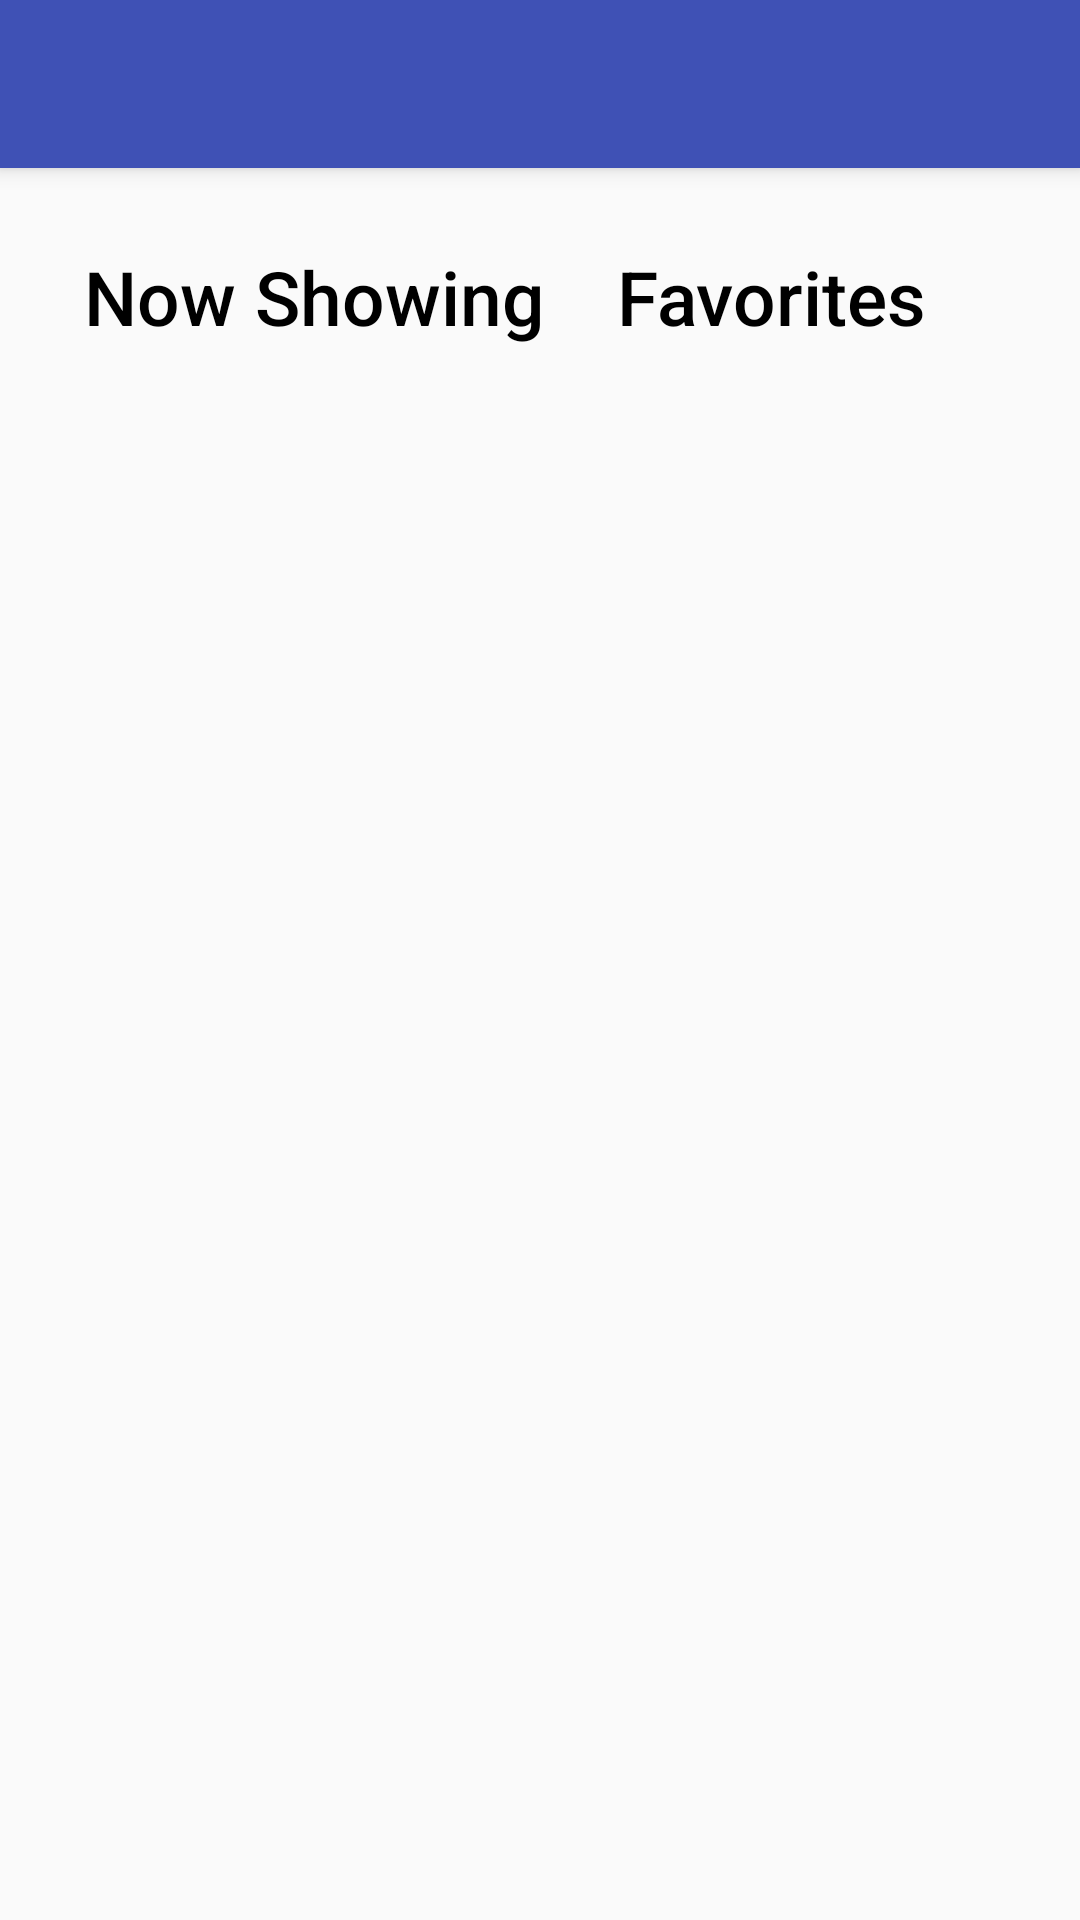

Here is an Android app screen rendered from its layout file. Give the layout XML and the strings, colors and styles it references.
<!-- AndroidManifest.xml: activity theme AppTheme.NoActionBar -->
<!-- res/layout/activity_all_movie.xml -->
<?xml version="1.0" encoding="utf-8"?>
<android.support.design.widget.CoordinatorLayout
    xmlns:android="http://schemas.android.com/apk/res/android"
    xmlns:app="http://schemas.android.com/apk/res-auto"
    xmlns:tools="http://schemas.android.com/tools"
    android:layout_width="match_parent"
    android:layout_height="match_parent"
    android:fitsSystemWindows="true"
    tools:context=".AllMovieActivity">

    <android.support.design.widget.AppBarLayout
        android:layout_height="wrap_content"
        android:layout_width="match_parent"
        android:theme="@style/AppTheme.AppBarOverlay">

        <android.support.v7.widget.Toolbar android:id="@+id/toolbar"
            android:layout_width="match_parent"
            android:layout_height="?attr/actionBarSize"
            android:background="?attr/colorPrimary"
            app:popupTheme="@style/AppTheme.PopupOverlay" />

    </android.support.design.widget.AppBarLayout>

    <include layout="@layout/content_all_movie" />
</android.support.design.widget.CoordinatorLayout>
<!-- res/layout/content_all_movie.xml (included above) -->
<?xml version="1.0" encoding="utf-8"?>
<RelativeLayout xmlns:android="http://schemas.android.com/apk/res/android"
    xmlns:tools="http://schemas.android.com/tools"
    xmlns:app="http://schemas.android.com/apk/res-auto"
    android:layout_width="match_parent"
    android:layout_height="match_parent"
    android:paddingLeft="@dimen/activity_horizontal_margin"
    android:paddingRight="@dimen/activity_horizontal_margin"
    android:paddingTop="@dimen/activity_vertical_margin"
    android:paddingBottom="@dimen/activity_vertical_margin"
    app:layout_behavior="@string/appbar_scrolling_view_behavior"
    tools:showIn="@layout/activity_all_movie" tools:context=".AllMovieActivity">

    <RadioGroup
        android:layout_width="wrap_content"
        android:layout_height="wrap_content"
        android:orientation="horizontal"
        android:id="@+id/radio_tabs">

        <RadioButton
            android:layout_width="wrap_content"
            android:layout_height="wrap_content"
            android:text="@string/now_showing"
            android:id="@+id/tab_now_showing"
            style="?android:attr/borderlessButtonStyle"
            android:textColor="@color/checked_text_color_indicator"
            android:button="@null"
            android:textAllCaps="false"
            android:textSize="@dimen/text_large"
            />

        <RadioButton
            android:layout_width="wrap_content"
            android:layout_height="wrap_content"
            android:text="@string/favorites"
            android:id="@+id/tab_favorite"
            style="?android:attr/borderlessButtonStyle"
            android:textColor="@color/checked_text_color_indicator"
            android:button="@null"
            android:textAllCaps="false"
            android:textSize="@dimen/text_large"

            />
    </RadioGroup>
    <android.support.v4.view.ViewPager
        android:id="@+id/pager"
        android:layout_width="match_parent"
        android:layout_height="match_parent"
        android:layout_below="@+id/radio_tabs"
        android:layout_alignParentBottom="true">

    </android.support.v4.view.ViewPager>
</RelativeLayout>
<!-- resources referenced by this layout -->
<resources>
  <dimen name="activity_horizontal_margin">16dp</dimen>
  <dimen name="activity_vertical_margin">16dp</dimen>
  <dimen name="text_large">25sp</dimen>
  <string name="favorites">Favorites</string>
  <string name="now_showing">Now Showing</string>
  <style name="AppTheme.AppBarOverlay" parent="ThemeOverlay.AppCompat.Dark.ActionBar">
          <item name="android:windowActionBarOverlay">true</item>
          <item name="android:background">@color/transparent</item>
      </style>
  <style name="AppTheme.PopupOverlay" parent="ThemeOverlay.AppCompat.Light">
          <item name="android:windowActionBarOverlay">true</item>
          <item name="android:background">@color/transparent</item>
      </style>
  <style name="AppTheme.NoActionBar">
          <item name="windowActionBar">false</item>
          <item name="windowNoTitle">true</item>
      </style>
</resources>
